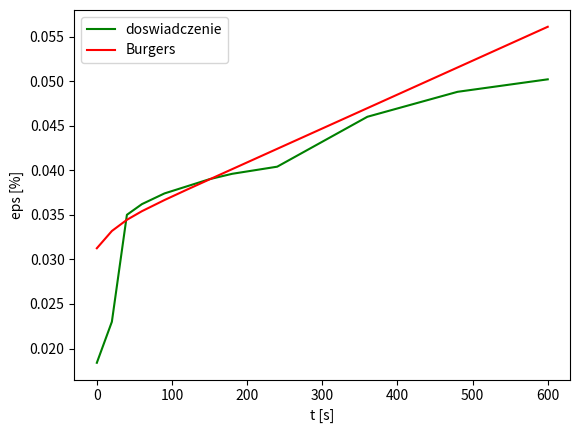

Reproduce this figure in Python.
# import biblioteki numpy oraz dwoch funkcji z biblioteki math
import numpy as np
from math import log, pow


#########
# WEJSCIE

# naprezenie [Pa]
sigma0 = 18.75 * pow(10, 6)

# czas [s]
t1 = np.array([0., 20., 40., 60., 90., 120., 150., 180., 240., 
               360., 480., 600.])

# wydluzenie probki, czujnik prawy [mm]
l1p = np.array([0.92, 1.15, 1.75, 1.81, 1.87, 1.91, 1.95, 1.98, 2.02,
                2.30, 2.44, 2.51])

# dlugosc poczatkowa probki [mm]
l0 = 50.

# odksztalcenie probki z eskperymentu [-]
eps_dosw = l1p / l0

#############
# ROZWIAZANIE

# >> funkcja kryterialna
def f(x):
    # x - wektor zmiennych decyzyjnych -> w tym przypadku: x = [E1, eta1, E2, eta2]

    # wyznaczenie odpowiedzi modelu Burgersa dla danego wektora x
    eps_mod = sigma0 * (1./x[0] + t1/x[1] + (1./x[2]) * (1. - np.exp(-x[2] * t1 / x[3])))
    
    # funkcja zwraca roznice pomiedzy odpowiedzia modelu Burgersa oraz
    # odksztalceniem z proby doswiadczalnej; rozpisana za pomoca najmniejszych
    # kwadratow; mozna tez poprzez wartosc bezwzgledna -> 
    # np.sum(np.abs((eps_mod - eps_dosw) * (eps_mod - eps_dosw)))
    return np.sum(np.sqrt((eps_mod - eps_dosw) * (eps_mod - eps_dosw)))

# >> liczba iteracji (losowan)
# ! mozna modyfikowac !
liczba_iteracji = 10000

# >> glowna petla programu
for i in range(liczba_iteracji):
    # losowanie wektora zmiennych decyzyjnych x
    # - pow(10, 11) to 10^11,
    # - np.array([0.15, 5., 0.15, 5.]) odpowiada za skalowanie poszczegolnych
    #    skladowych wektora x,
    # - skalowanie jest potrzebne bo np.random.rand zwraca liczby od 0. do 1.
    # ! mozna modyfikowac !
    x = np.random.rand(4) * pow(10, 11) * np.array([0.15, 5., 0.15, 5.])
    
    # wyznaczenie wartosci funkcji kryterialnej dla aktualnego x
    jakosc_modelu = f(x)

    # w pierwszej iteracji aktualny x jest najlepszy
    if i == 0:
        fmin = jakosc_modelu
        xmin = x
    else:
        # w kolejnych iteracjach sprawdzamy, czy aktualny x jest najlepszy
        if jakosc_modelu < fmin:
            # najlepszy wynik zapisujemy
            fmin = jakosc_modelu
            xmin = x

# wyswietlenie uzyskanych wynikow na ekranie konsoli
print("wartosc min. to:", fmin)
print("fmin uzyskane dla nast. x:", xmin)


##########################
### Rysowanie wykresow ###

# caly ponizszy fragment mozna zakomentowac/usunac (od tej linijki do konca)
# wtedy wykres koncowy nie zostanie wyswietlony

# import biblioteki matplotlib do rysowania wykresow
import matplotlib.pyplot as plt

# wyznaczenie eps dla najlepszego zestawu parametrow (xmin)
x = xmin
eps_mod = sigma0 * (1./x[0] + t1/x[1] + (1./x[2]) * (1. - np.exp(-x[2] * t1 / x[3])))

# wykresy - doswiadczenie i Burgers
plt.plot(t1, eps_dosw, 'g', label="doswiadczenie")
plt.plot(t1, eps_mod, 'r', label="Burgers") 

# legenda
plt.legend()

# podpisy osi
plt.xlabel("t [s]")
plt.ylabel("eps [%]")